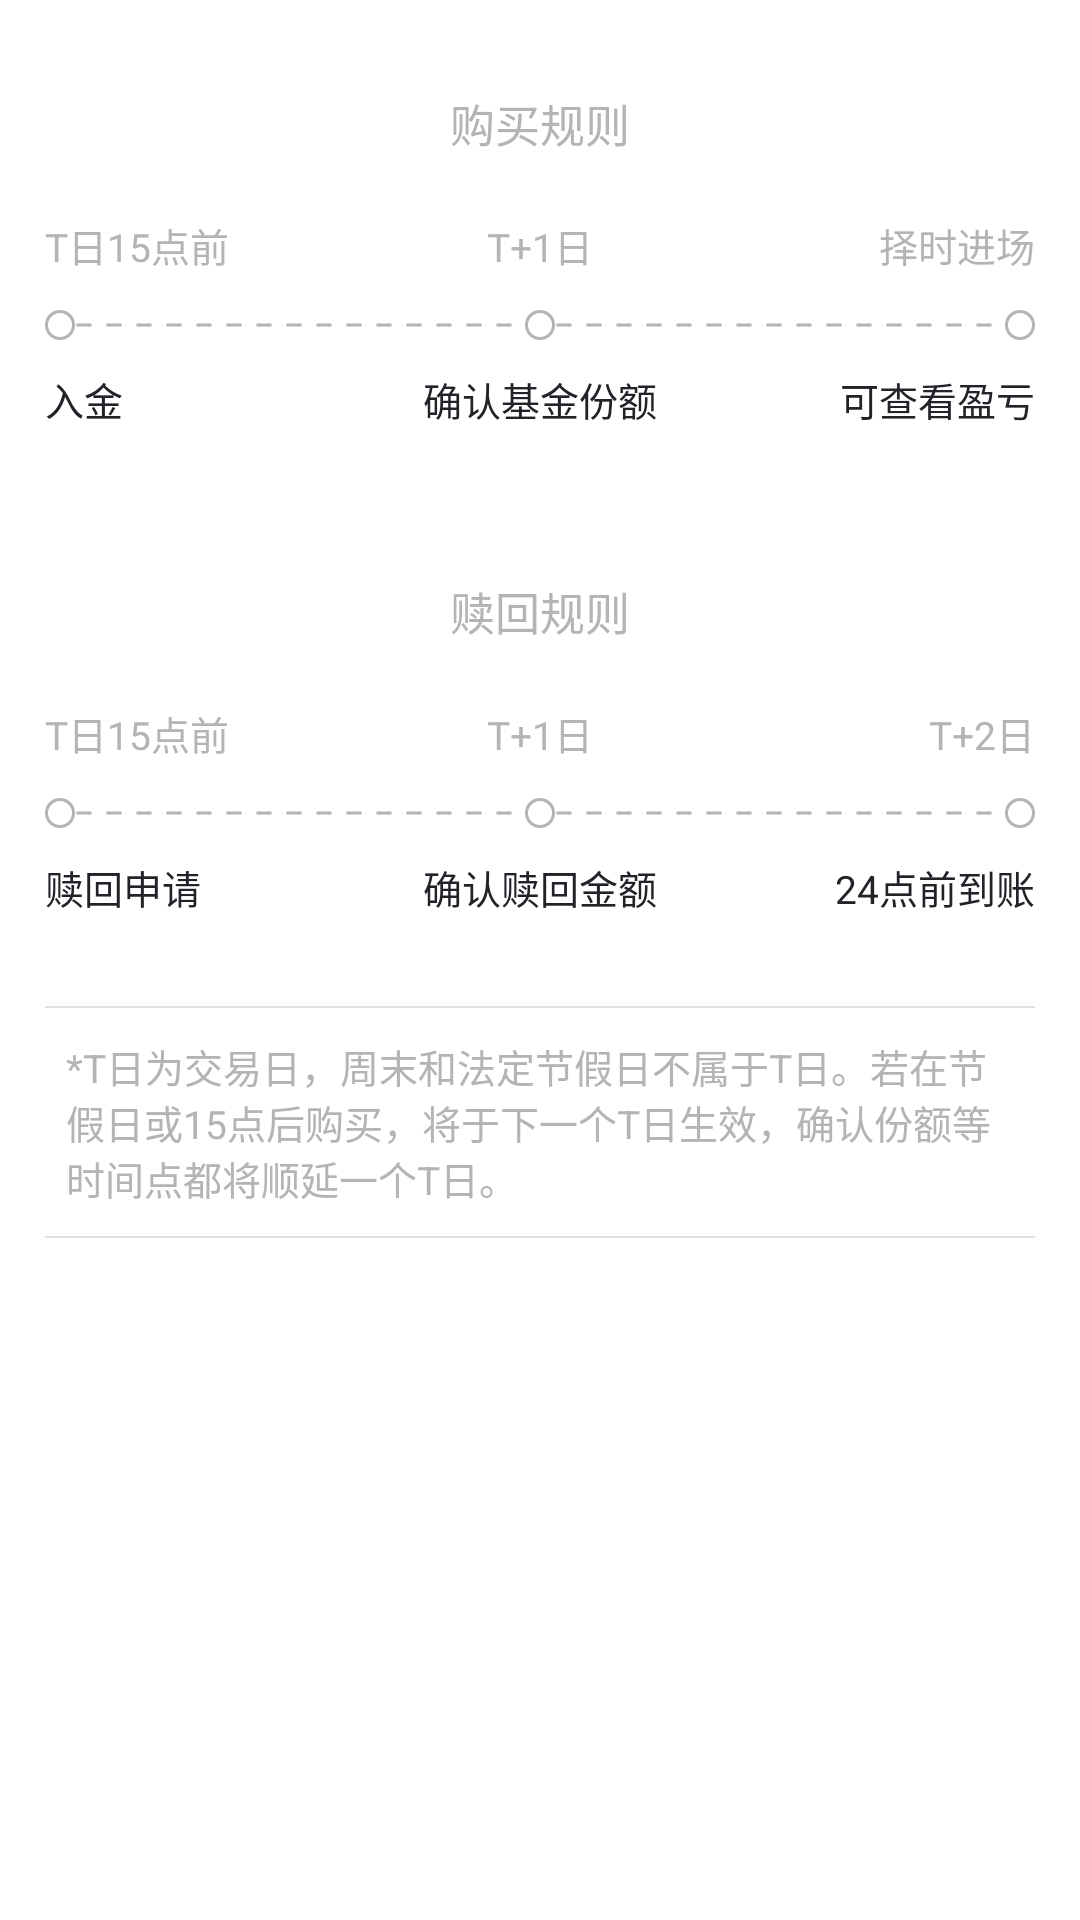

Android layout source for this screen:
<!-- AndroidManifest.xml: application theme AppTheme -->
<!-- res/layout/view_trade_notice.xml -->
<?xml version="1.0" encoding="utf-8"?>
<LinearLayout xmlns:android="http://schemas.android.com/apk/res/android"
    android:layout_width="match_parent"
    android:layout_height="wrap_content"
    android:orientation="vertical"
    android:background="@color/white_FFFFFF">

    <LinearLayout
        android:layout_width="match_parent"
        android:layout_height="wrap_content"
        android:layout_marginBottom="20dp"
        android:layout_marginLeft="15dp"
        android:layout_marginRight="15dp"
        android:orientation="vertical">
        <TextView
            android:layout_width="wrap_content"
            android:layout_height="wrap_content"
            android:layout_gravity="center_horizontal"
            android:layout_marginTop="30dp"
            android:text="@string/MainShoppingGuide"
            android:textColor="@color/gray_B4B4B4"
            android:textSize="15dp" />

        <RelativeLayout
            android:layout_width="match_parent"
            android:layout_height="wrap_content"
            android:layout_marginTop="20dp">

            <TextView
                android:layout_width="wrap_content"
                android:layout_height="wrap_content"
                android:layout_centerVertical="true"
                android:text="@string/MainBefore15Clock"
                android:textColor="@color/gray_B4B4B4"
                android:textSize="13dp" />

            <TextView
                android:layout_width="wrap_content"
                android:layout_height="wrap_content"
                android:layout_centerInParent="true"
                android:text="@string/MainTOne"
                android:textColor="@color/gray_B4B4B4"
                android:textSize="13dp" />

            <TextView
                android:layout_width="wrap_content"
                android:layout_height="wrap_content"
                android:layout_alignParentRight="true"
                android:layout_centerVertical="true"
                android:text="@string/MainChooseTime"
                android:textColor="@color/gray_B4B4B4"
                android:textSize="13dp" />
        </RelativeLayout>

        <LinearLayout
            android:layout_width="match_parent"
            android:layout_height="10dp"
            android:layout_marginTop="12dp"
            android:gravity="center_vertical"
            android:orientation="horizontal">

            <View
                android:layout_width="10dp"
                android:layout_height="10dp"
                android:background="@drawable/circle_dot" />

            <View
                android:layout_width="0dp"
                android:layout_height="2dp"
                android:layout_weight="1"
                android:background="@drawable/dash_line"
                android:layerType="software" />

            <View
                android:layout_width="10dp"
                android:layout_height="10dp"
                android:layout_gravity="center_horizontal"
                android:background="@drawable/circle_dot" />

            <View
                android:layout_width="0dp"
                android:layout_height="2dp"
                android:layout_weight="1"
                android:background="@drawable/dash_line"
                android:layerType="software" />

            <View
                android:layout_width="10dp"
                android:layout_height="10dp"
                android:background="@drawable/circle_dot" />
        </LinearLayout>

        <RelativeLayout
            android:layout_width="match_parent"
            android:layout_height="wrap_content"
            android:layout_marginTop="10dp">

            <TextView
                android:layout_width="wrap_content"
                android:layout_height="wrap_content"
                android:layout_centerVertical="true"
                android:text="@string/MainGolden"
                android:textColor="@color/black_222328"
                android:textSize="13dp" />

            <TextView
                android:layout_width="wrap_content"
                android:layout_height="wrap_content"
                android:layout_centerInParent="true"
                android:text="@string/MainConfirmFundShare"
                android:textColor="@color/black_222328"
                android:textSize="13dp" />

            <TextView
                android:layout_width="wrap_content"
                android:layout_height="wrap_content"
                android:layout_alignParentRight="true"
                android:layout_centerVertical="true"
                android:text="@string/MainCheckProfitAndLoss"
                android:textColor="@color/black_222328"
                android:textSize="13dp" />
        </RelativeLayout>

        <TextView
            android:layout_width="wrap_content"
            android:layout_height="wrap_content"
            android:layout_gravity="center_horizontal"
            android:layout_marginTop="50dp"
            android:text="@string/MainRedemptionRules"
            android:textColor="@color/gray_B4B4B4"
            android:textSize="15dp" />

        <RelativeLayout
            android:layout_width="match_parent"
            android:layout_height="wrap_content"
            android:layout_marginTop="20dp">

            <TextView
                android:layout_width="wrap_content"
                android:layout_height="wrap_content"
                android:layout_centerVertical="true"
                android:text="@string/MainBefore15Clock"
                android:textColor="@color/gray_B4B4B4"
                android:textSize="13dp" />

            <TextView
                android:layout_width="wrap_content"
                android:layout_height="wrap_content"
                android:layout_centerInParent="true"
                android:text="@string/MainTOne"
                android:textColor="@color/gray_B4B4B4"
                android:textSize="13dp" />

            <TextView
                android:layout_width="wrap_content"
                android:layout_height="wrap_content"
                android:layout_alignParentRight="true"
                android:layout_centerVertical="true"
                android:text="@string/MainTTwo"
                android:textColor="@color/gray_B4B4B4"
                android:textSize="13dp" />
        </RelativeLayout>

        <LinearLayout
            android:layout_width="match_parent"
            android:layout_height="10dp"
            android:layout_marginTop="12dp"
            android:gravity="center_vertical"
            android:orientation="horizontal">

            <View
                android:layout_width="10dp"
                android:layout_height="10dp"
                android:background="@drawable/circle_dot" />

            <View
                android:layout_width="0dp"
                android:layout_height="2dp"
                android:layout_weight="1"
                android:background="@drawable/dash_line"
                android:layerType="software" />

            <View
                android:layout_width="10dp"
                android:layout_height="10dp"
                android:layout_gravity="center_horizontal"
                android:background="@drawable/circle_dot" />

            <View
                android:layout_width="0dp"
                android:layout_height="2dp"
                android:layout_weight="1"
                android:background="@drawable/dash_line"
                android:layerType="software" />

            <View
                android:layout_width="10dp"
                android:layout_height="10dp"
                android:background="@drawable/circle_dot" />
        </LinearLayout>

        <RelativeLayout
            android:layout_width="match_parent"
            android:layout_height="wrap_content"
            android:layout_marginTop="10dp">

            <TextView
                android:layout_width="wrap_content"
                android:layout_height="wrap_content"
                android:layout_centerVertical="true"
                android:text="@string/MainRedemptionRequests"
                android:textColor="@color/black_222328"
                android:textSize="13dp" />

            <TextView
                android:layout_width="wrap_content"
                android:layout_height="wrap_content"
                android:layout_centerInParent="true"
                android:text="@string/MainConfirmFundShareAndAmount"
                android:textColor="@color/black_222328"
                android:textSize="13dp" />

            <TextView
                android:layout_width="wrap_content"
                android:layout_height="wrap_content"
                android:layout_alignParentRight="true"
                android:layout_centerVertical="true"
                android:text="@string/MainBefore24ClockArrive"
                android:textColor="@color/black_222328"
                android:textSize="13dp" />
        </RelativeLayout>

        <include
            layout="@layout/view_divider"
            android:layout_width="match_parent"
            android:layout_height="0.5dp"
            android:layout_marginTop="30dp" />

        <TextView
            android:layout_width="match_parent"
            android:layout_height="wrap_content"
            android:layout_gravity="center_horizontal"
            android:layout_marginBottom="10dp"
            android:layout_marginLeft="7dp"
            android:layout_marginRight="7dp"
            android:layout_marginTop="10dp"
            android:text="@string/MainTradingContent"
            android:textColor="@color/gray_B4B4B4"
            android:textSize="13dp" />

        <include
            layout="@layout/view_divider"
            android:layout_width="match_parent"
            android:layout_height="0.5dp" />
    </LinearLayout>
</LinearLayout>
<!-- res/layout/view_divider.xml (included above) -->
<?xml version="1.0" encoding="utf-8"?>
<View xmlns:android="http://schemas.android.com/apk/res/android"
    android:layout_width="match_parent"
    android:layout_height="0.5dp"
    android:background="@color/gray_E1E1E1"/>
<!-- resources referenced by this layout -->
<resources>
  <color name="black_222328">#222328</color>
  <color name="gray_B4B4B4">#B4B4B4</color>
  <color name="gray_E1E1E1">#E1E1E1</color>
  <color name="white_FFFFFF">#FFFFFF</color>
  <!-- drawable circle_dot (drawable) -->
  <?xml version="1.0" encoding="utf-8"?>
  <shape xmlns:android="http://schemas.android.com/apk/res/android" android:shape="oval" >
      <stroke
          android:width="1dp"
          android:color="@color/gray_B4B4B4" />
      <size android:width="5dp"
          android:height="5dp"/>
  </shape>
  <!-- drawable dash_line (drawable) -->
  <?xml version="1.0" encoding="utf-8"?>
  <shape xmlns:android="http://schemas.android.com/apk/res/android"
      android:shape="line" >
  
      <stroke
          android:dashGap="5dp"
          android:dashWidth="5dp"
          android:color="@color/gray_B4B4B4"
          android:width="1dp"/>
  
      <size android:height="1dp" />
  
  </shape>
  <string name="MainBefore15Clock">T日15点前</string>
  <string name="MainBefore24ClockArrive">24点前到账</string>
  <string name="MainCheckProfitAndLoss">可查看盈亏</string>
  <string name="MainChooseTime">择时进场</string>
  <string name="MainConfirmFundShare">确认基金份额</string>
  <string name="MainConfirmFundShareAndAmount">确认赎回金额</string>
  <string name="MainGolden">入金</string>
  <string name="MainRedemptionRequests">赎回申请</string>
  <string name="MainRedemptionRules">赎回规则</string>
  <string name="MainShoppingGuide">购买规则</string>
  <string name="MainTOne">T+1日</string>
  <string name="MainTTwo">T+2日</string>
  <string name="MainTradingContent">*T日为交易日，周末和法定节假日不属于T日。若在节假日或15点后购买，将于下一个T日生效，确认份额等时间点都将顺延一个T日。</string>
  <style name="AppTheme" parent="Theme.AppCompat.Light.DarkActionBar">
          
          <item name="colorPrimary">@color/colorPrimary</item>
          <item name="colorPrimaryDark">@color/colorPrimaryDark</item>
          <item name="colorAccent">@color/colorAccent</item>
  
          <item name="windowActionBar">false</item>
          <item name="windowNoTitle">true</item>
      </style>
  <color name="colorPrimary">@color/black_222328</color>
  <color name="colorPrimaryDark">@color/black_222328</color>
  <color name="colorAccent">@color/gold_B9A88F</color>
  <color name="gold_B9A88F">#B9A88F</color>
</resources>
